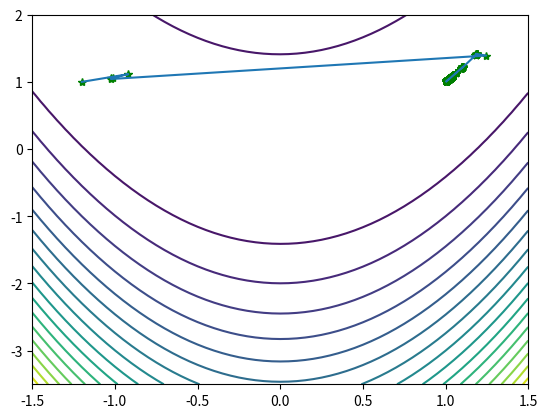

Python code for this plot:
import numpy as np
import matplotlib.pyplot as plt
import random

def rosenbrock(x):
    return 100*(x[1]-x[0]**2)**2+(1-x[0])**2

def jacobian(x):
    return np.array([-400*x[0]*(x[1]-x[0]**2)-2*(1-x[0]),200*(x[1]-x[0]**2)])

def goldsteinsearch(f, df, d, x, alpham, rho, t):
    flag = 0
    a = 0
    b = alpham
    fk = f(x)
    gk = df(x)

    phi0 = fk
    dphi0 = np.dot(gk, d)

    alpha = b * random.uniform(0, 1)

    while (flag == 0):
        newfk = f(x + alpha * d)
        phi = newfk
        if (phi - phi0 <= rho * alpha * dphi0):
            if (phi - phi0 >= (1 - rho) * alpha * dphi0):
                flag = 1
            else:
                a = alpha
                b = b
                if (b < alpham):
                    alpha = (a + b) / 2
                else:
                    alpha = t * alpha
        else:
            a = a
            b = alpha
            alpha = (a + b) / 2
    return alpha

X1=np.arange(-1.5,1.5+0.05,0.05)
X2=np.arange(-3.5,2+0.05,0.05)
[x1,x2]=np.meshgrid(X1,X2)
f=100*(x2-x1**2)**2+(1-x1)**2; # 给定的函数
plt.contour(x1,x2,f,20) # 画出函数的20条轮廓线

def steepest(x0):

    print('初始点为:')
    print(x0,'\n')
    imax = 20000
    W=np.zeros((2,imax))
    W[:,0] = x0
    i = 1
    x = x0
    grad = jacobian(x)
    delta = sum(grad**2)  # 初始误差


    while i<imax and delta>10**(-5):
        p = -jacobian(x)
        x0=x
        alpha = goldsteinsearch(rosenbrock,jacobian,p,x,1,0.1,2)
        x = x + alpha*p
        W[:,i] = x
        grad = jacobian(x)
        delta = sum(grad**2)
        i=i+1

    print("迭代次数为:",i)
    print("近似最优解为:")
    print(x,'\n')
    W=W[:,0:i]  # 记录迭代点
    return W

x0 = np.array([-1.2,1])
W=steepest(x0)

plt.plot(W[0,:],W[1,:],'g*',W[0,:],W[1,:]) # 画出迭代点收敛的轨迹
plt.show()